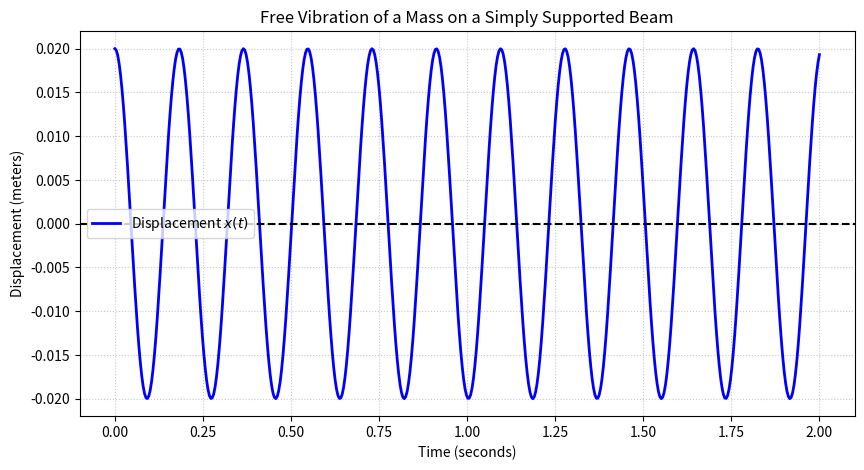

The matplotlib source for this figure:
# -*- coding: utf-8 -*-
"""
Created on Sat Jun 13 14:40:25 2026

Copyright (c) 2026, Campolo Marco
All rights reserved.

Redistribution and use in source and binary forms, with or without
modification, are permitted provided that the following conditions are met:

  * Redistributions of source code must retain the above copyright notice,
    this list of conditions and the following disclaimer.
  * Redistributions in binary form must reproduce the above copyright
    notice, this list of conditions and the following disclaimer in the
    documentation and/or other materials provided with the distribution.

THIS SOFTWARE IS PROVIDED BY THE COPYRIGHT HOLDERS AND CONTRIBUTORS "AS IS"
AND ANY EXPRESS OR IMPLIED WARRANTIES, INCLUDING, BUT NOT LIMITED TO, THE
IMPLIED WARRANTIES OF MERCHANTABILITY AND FITNESS FOR A PARTICULAR PURPOSE
ARE DISCLAIMED. IN NO EVENT SHALL THE COPYRIGHT OWNER OR CONTRIBUTORS BE
LIABLE FOR ANY DIRECT, INDIRECT, INCIDENTAL, SPECIAL, EXEMPLARY, OR
CONSEQUENTIAL DAMAGES (INCLUDING, BUT NOT LIMITED TO, PROCUREMENT OF
SUBSTITUTE GOODS OR SERVICES; LOSS OF USE, DATA, OR PROFITS; OR BUSINESS
INTERRUPTION) HOWEVER CAUSED AND ON ANY THEORY OF LIABILITY, WHETHER IN
CONTRACT, STRICT LIABILITY, OR TORT (INCLUDING NEGLIGENCE OR OTHERWISE)
ARISING IN ANY WAY OUT OF THE USE OF THIS SOFTWARE, EVEN IF ADVISED OF THE
POSSIBILITY OF SUCH DAMAGE.

"""

#----------------------------------------------------
# Free Vibration of a Mass on a Simply Supported Beam
# 
#----------------------------------------------------
# Author : Marco Campolo 2026/06/13


import numpy as np
import matplotlib.pyplot as plt

# 1. Define System Parameters
m = 1500.0   # Mass (kg)
L = 6.0      # Length of the beam (m)
E = 200e9    # Elastic Modulus of steel (Pa or N/m^2)
I = 4e-5     # Moment of Inertia (m^4)

# 2. Calculate Dynamic Properties
k = (48 * E * I) / (L**3)  # Equivalent stiffness (N/m)
omega_n = np.sqrt(k / m)   # Natural circular frequency (rad/s)
f_n = omega_n / (2 * np.pi) # Natural frequency (Hz)

print(f"System Stiffness (k): {k:.2f} N/m")
print(f"Natural Frequency (fn): {f_n:.2f} Hz")

# 3. Time Vector for Simulation
t = np.linspace(0, 2, 500) # Simulate for 2 seconds, 500 data points

# 4. Initial Conditions
x0 = 0.02  # Initial displacement of 2 cm (0.02 m) pulled downward
v0 = 0.0   # Released from rest (initial velocity = 0)

# 5. Equation of Motion (Analytical Solution)
# x(t) = x0*cos(w_n*t) + (v0/w_n)*sin(w_n*t)
x_t = x0 * np.cos(omega_n * t) 

# 6. Plotting the Movement
plt.figure(figsize=(10, 5))
plt.plot(t, x_t, label="Displacement $x(t)$", color='blue', linewidth=2)
plt.axhline(0, color='black', linestyle='--') # Equilibrium line
plt.title("Free Vibration of a Mass on a Simply Supported Beam")
plt.xlabel("Time (seconds)")
plt.ylabel("Displacement (meters)")
plt.grid(True, linestyle=':', alpha=0.7)
filename = 'Dynamic structure exemple 1.1.pdf'
plt.savefig(filename, bbox_inches='tight', pad_inches=0.0, dpi=300)
plt.legend()
plt.show()
